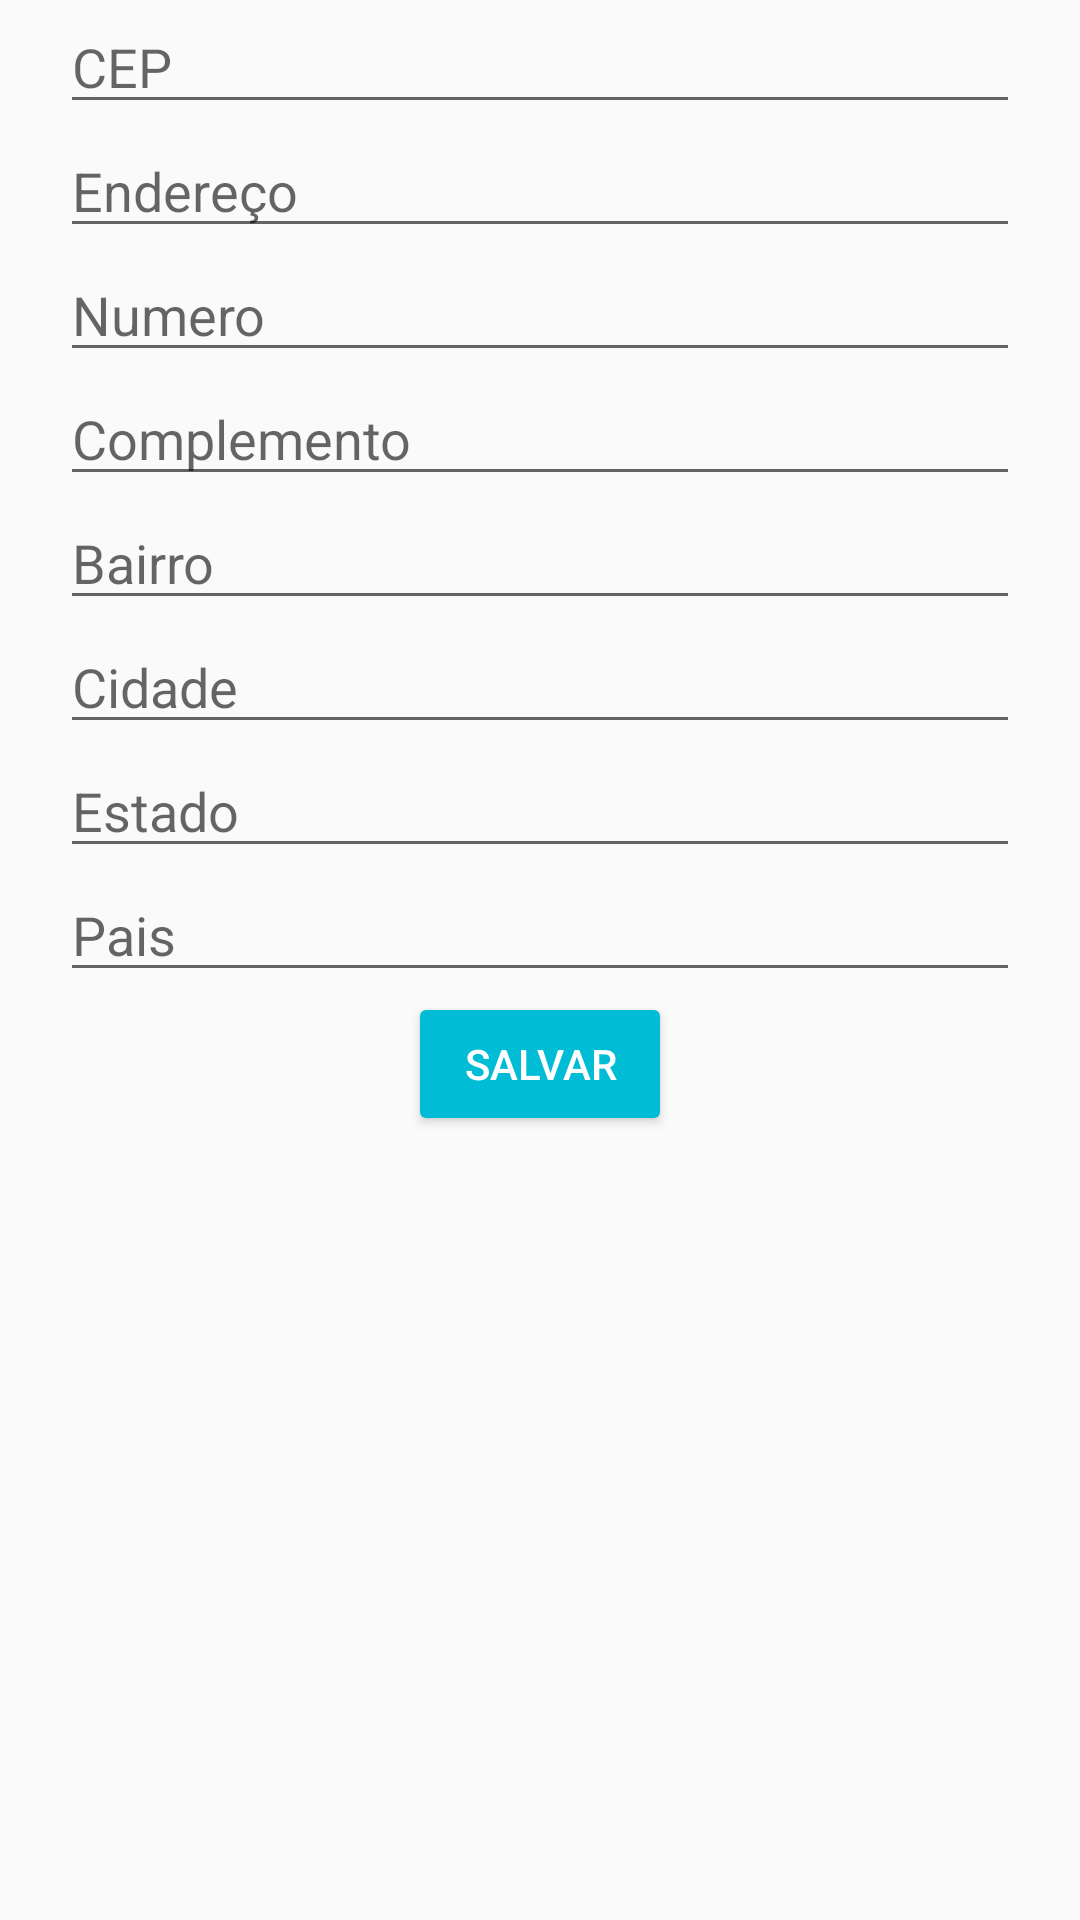

Layout XML and referenced resources for this Android screen:
<!-- AndroidManifest.xml: application theme AppTheme -->
<!-- res/layout/fragment_dados_endereco_cliente.xml -->
<FrameLayout xmlns:android="http://schemas.android.com/apk/res/android"
    xmlns:tools="http://schemas.android.com/tools"
    android:layout_width="match_parent"
    android:layout_height="match_parent"
    tools:context="interdisciplinar.com.br.interandroid.fragment.DadosEnderecoClienteFragment">

    <LinearLayout
        android:layout_width="match_parent"
        android:layout_height="match_parent"
        android:id="@+id/Pagina3">
    <ScrollView
    android:layout_width="match_parent"
    android:layout_height="match_parent">
    <LinearLayout
        android:layout_width="match_parent"
        android:layout_height="match_parent"
        android:gravity="center_horizontal"
        android:orientation="vertical"
        android:paddingLeft="20dp"
        android:paddingRight="20dp">

        <EditText
            android:id="@+id/txtCEPCliente"
            android:layout_width="match_parent"
            android:layout_height="wrap_content"
            android:hint="@string/CEP"
            android:inputType="number" />

        <EditText
            android:id="@+id/txtEndereco"
            android:layout_width="match_parent"
            android:layout_height="wrap_content"
            android:hint="@string/Endereco"
            android:inputType="text" />

        <EditText
            android:id="@+id/txtNumero"
            android:layout_width="match_parent"
            android:layout_height="wrap_content"
            android:hint="@string/Numero"
            android:inputType="number"
            android:maxLength="5" />

        <EditText
            android:id="@+id/txtComplemento"
            android:layout_width="match_parent"
            android:layout_height="wrap_content"
            android:hint="@string/Complemento"
            android:inputType="text" />

        <EditText
            android:id="@+id/txtBairro"
            android:layout_width="match_parent"
            android:layout_height="wrap_content"
            android:hint="@string/Bairro"
            android:inputType="text" />

        <EditText
            android:id="@+id/txtCidade"
            android:layout_width="match_parent"
            android:layout_height="wrap_content"
            android:hint="@string/Cidade"
            android:inputType="text" />

        <EditText
            android:id="@+id/txtEstado"
            android:layout_width="match_parent"
            android:layout_height="wrap_content"
            android:hint="@string/Estado"
            android:inputType="text"
            android:maxLength="2" />

        <EditText
            android:id="@+id/txtPais"
            android:layout_width="match_parent"
            android:layout_height="wrap_content"
            android:hint="@string/Pais"
            android:inputType="text" />

        <Button
            android:id="@+id/btnCadastrarCliente"
            style="@style/Widget.AppCompat.Button.Colored"
            android:layout_width="wrap_content"
            android:layout_height="wrap_content"
            android:text="@string/Salvar" />

    </LinearLayout>
</ScrollView>
    </LinearLayout>
</FrameLayout>
<!-- resources referenced by this layout -->
<resources>
  <string name="Bairro">Bairro</string>
  <string name="CEP">CEP</string>
  <string name="Cidade">Cidade</string>
  <string name="Complemento">Complemento</string>
  <string name="Endereco">Endereço</string>
  <string name="Estado">Estado</string>
  <string name="Numero">Numero</string>
  <string name="Pais">Pais</string>
  <string name="Salvar">Salvar</string>
  <style name="AppTheme" parent="Theme.AppCompat.Light.DarkActionBar">
          
          <item name="windowNoTitle">true</item>
          <item name="windowActionBar">false</item>
          <item name="colorPrimary">@color/colorPrimary</item>
          <item name="colorPrimaryDark">@color/colorPrimaryDark</item>
          <item name="colorAccent">@color/colorAccent</item>
  
      </style>
  <color name="colorPrimary">#80DEEA</color>
  <color name="colorPrimaryDark">#00BCD4</color>
  <color name="colorAccent">#00BCD4</color>
</resources>
